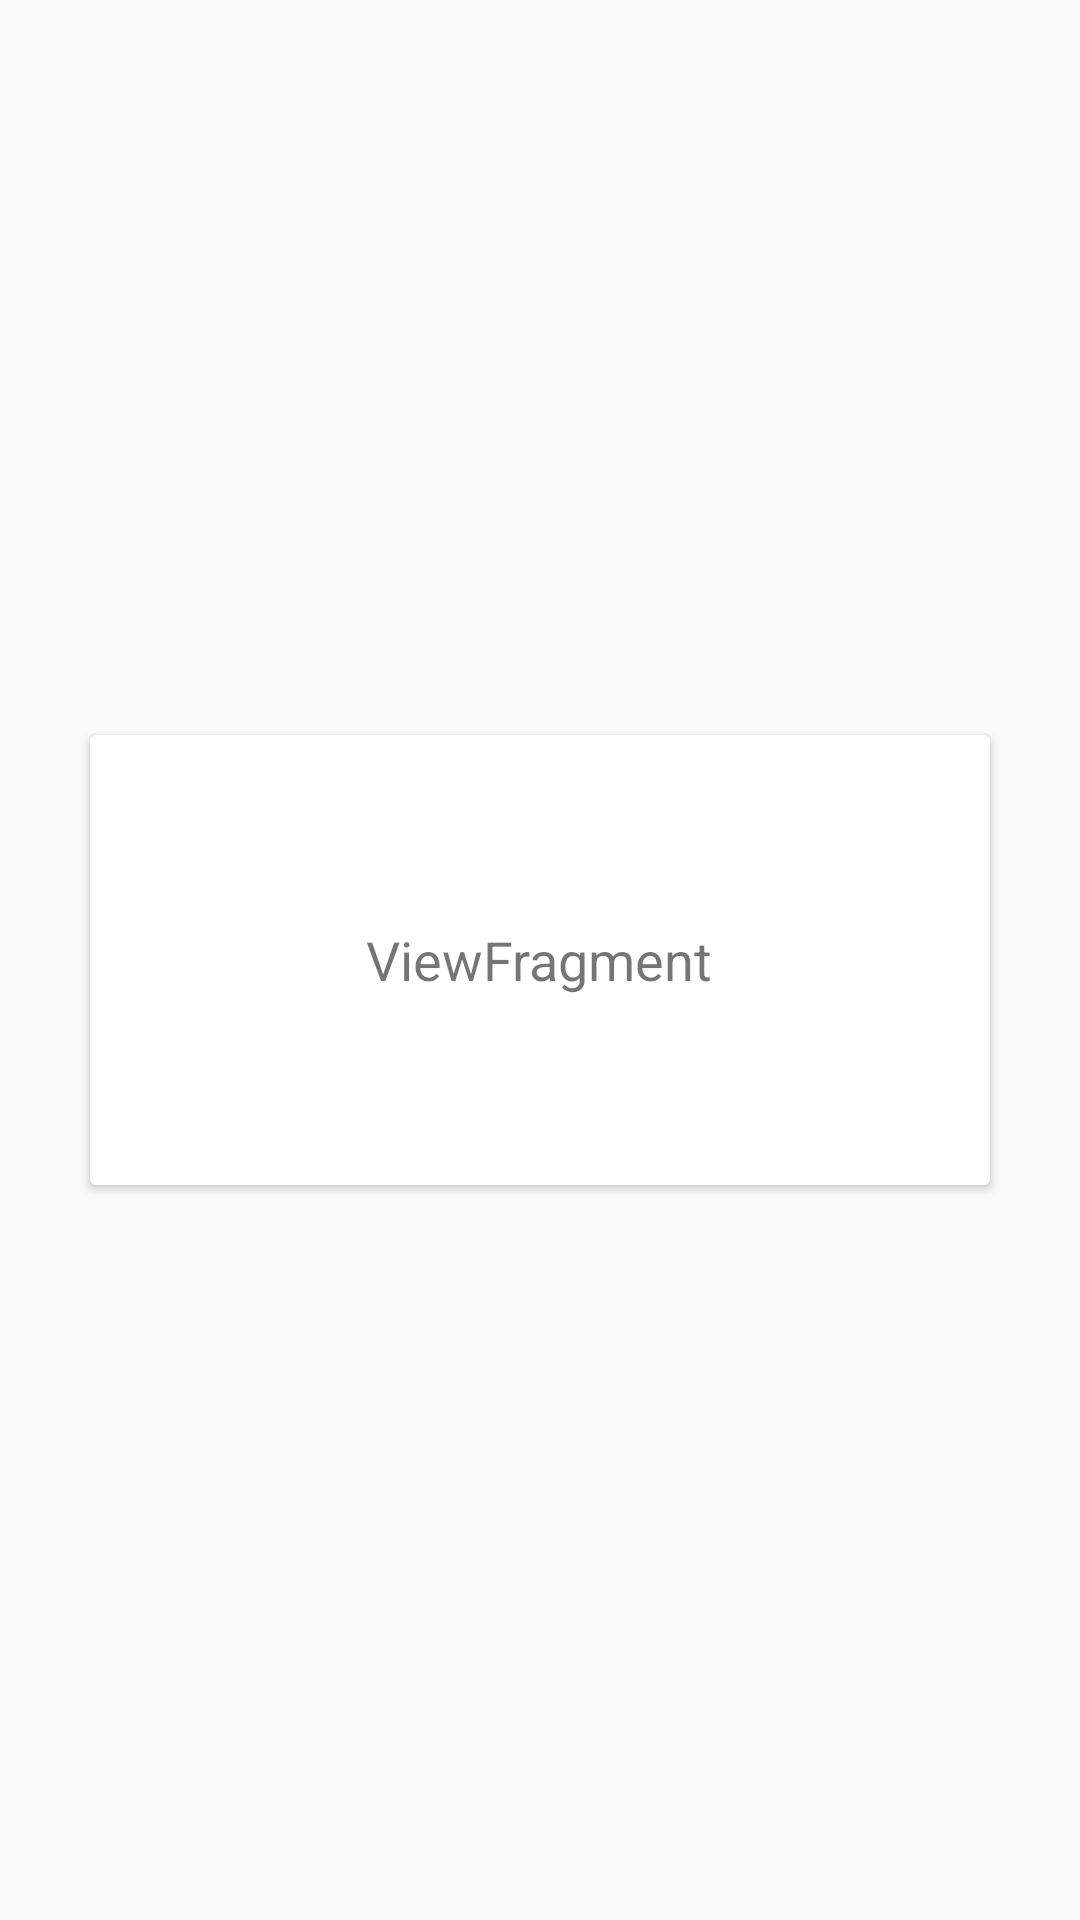

Reconstruct the res/layout file that produces this screen, plus the resources it refers to.
<!-- AndroidManifest.xml: application theme AppTheme -->
<!-- res/layout/wechat_fragment_view.xml -->
<?xml version="1.0" encoding="utf-8"?>
<LinearLayout xmlns:android="http://schemas.android.com/apk/res/android"
	android:layout_width="match_parent"
	android:layout_height="match_parent"
	android:background="@android:color/transparent"
	android:gravity="center"
	android:orientation="vertical">

	<androidx.cardview.widget.CardView
		android:layout_width="300dp"
		android:layout_height="150dp"
		android:background="@android:color/white">

		<TextView
			android:layout_width="wrap_content"
			android:layout_height="wrap_content"
			android:layout_gravity="center"
			android:text="ViewFragment"
			android:textSize="18sp" />
	</androidx.cardview.widget.CardView>
</LinearLayout>
<!-- resources referenced by this layout -->
<resources>
  <style name="AppTheme" parent="Theme.AppCompat.Light.NoActionBar">
  		
  		<item name="colorPrimary">@color/colorPrimary</item>
  		<item name="colorPrimaryDark">@color/colorPrimaryDark</item>
  		<item name="colorAccent">@color/colorAccent</item>
  	</style>
  <color name="colorPrimary">@color/theme_color</color>
  <color name="colorPrimaryDark">@color/theme_color</color>
  <color name="colorAccent">#e91e63</color>
  <color name="theme_color">#f06292</color>
</resources>
